13-way image classification set "dynamic-hand-gestures-LMHGD-dataset-double-view" from GitHub (aviogit/dynamic-hand-gesture-classification-datasets); label vocabulary: catching, catching hands up, line gesture, pointing, pointing with hand raised, resting, rotating, scroll finger, shaking, shaking low, shaking raised fist, slicing, zoom gesture.

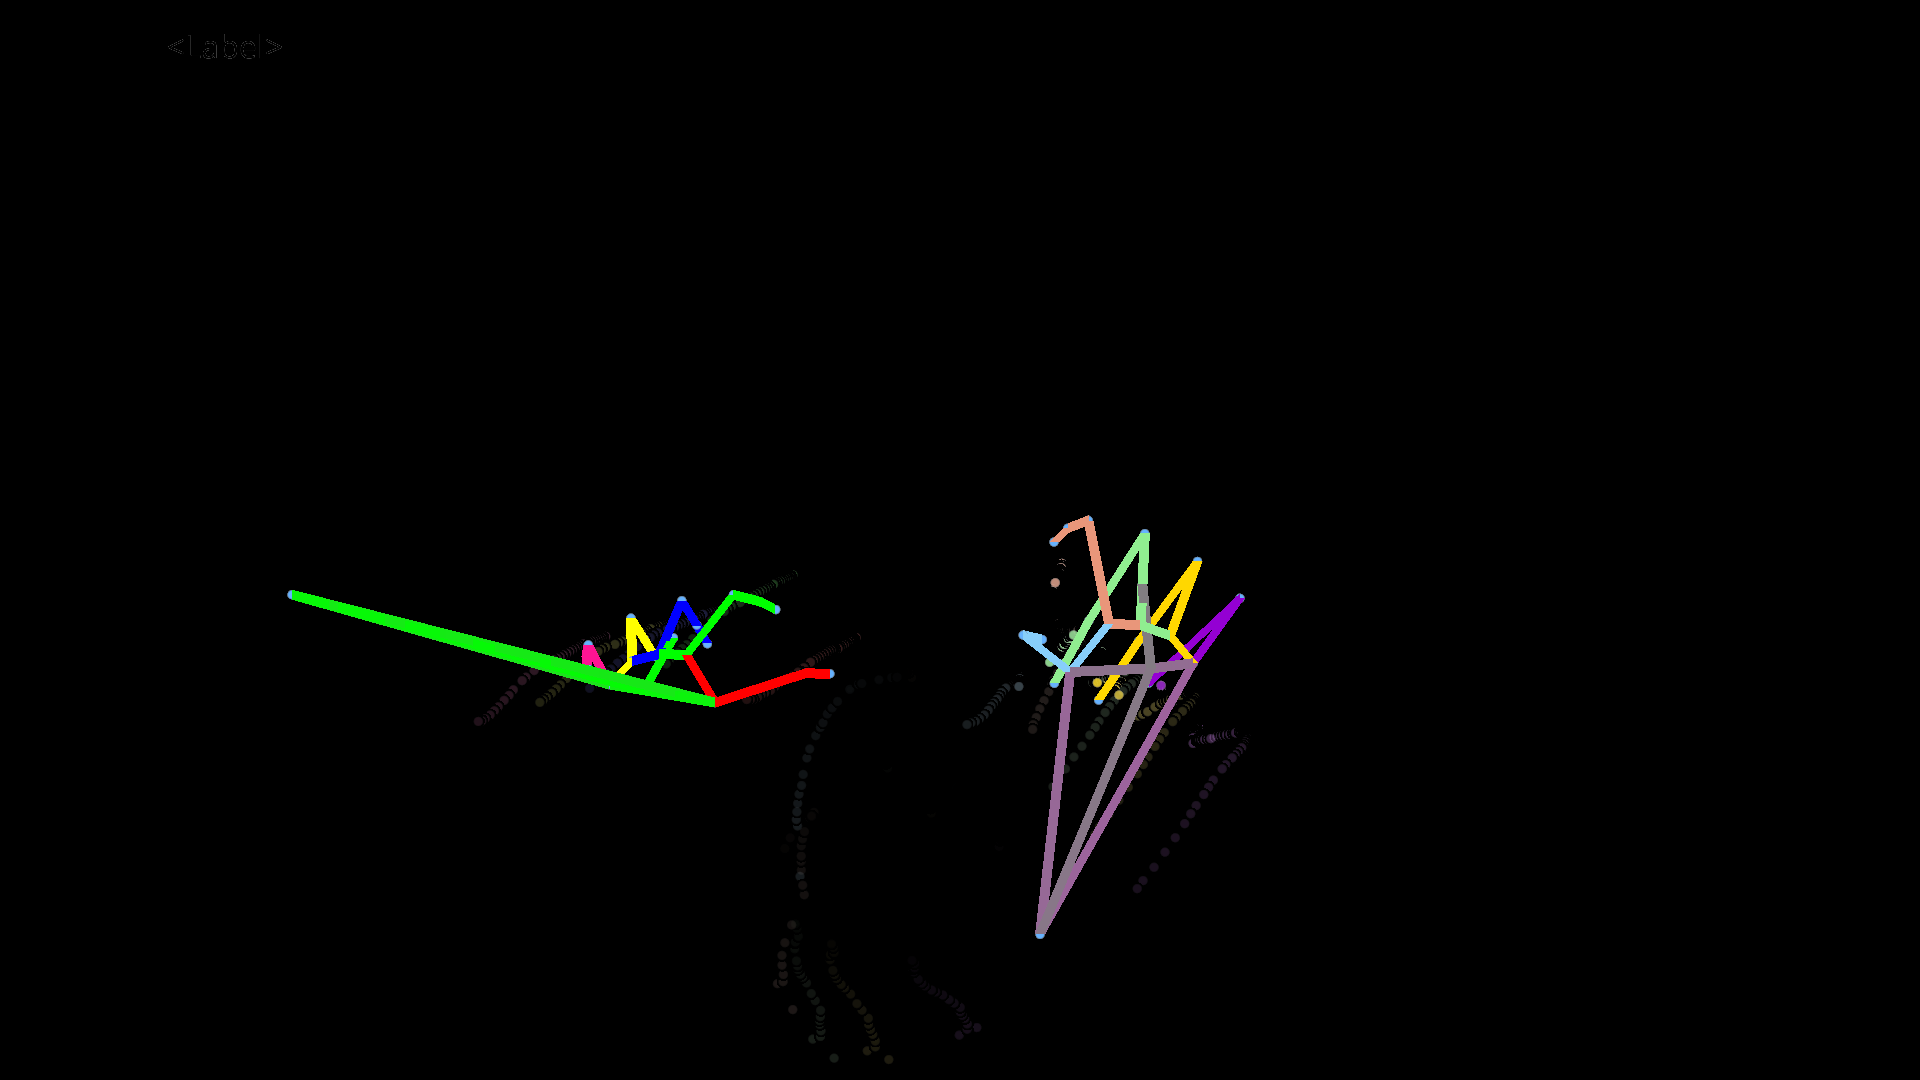
Label: resting

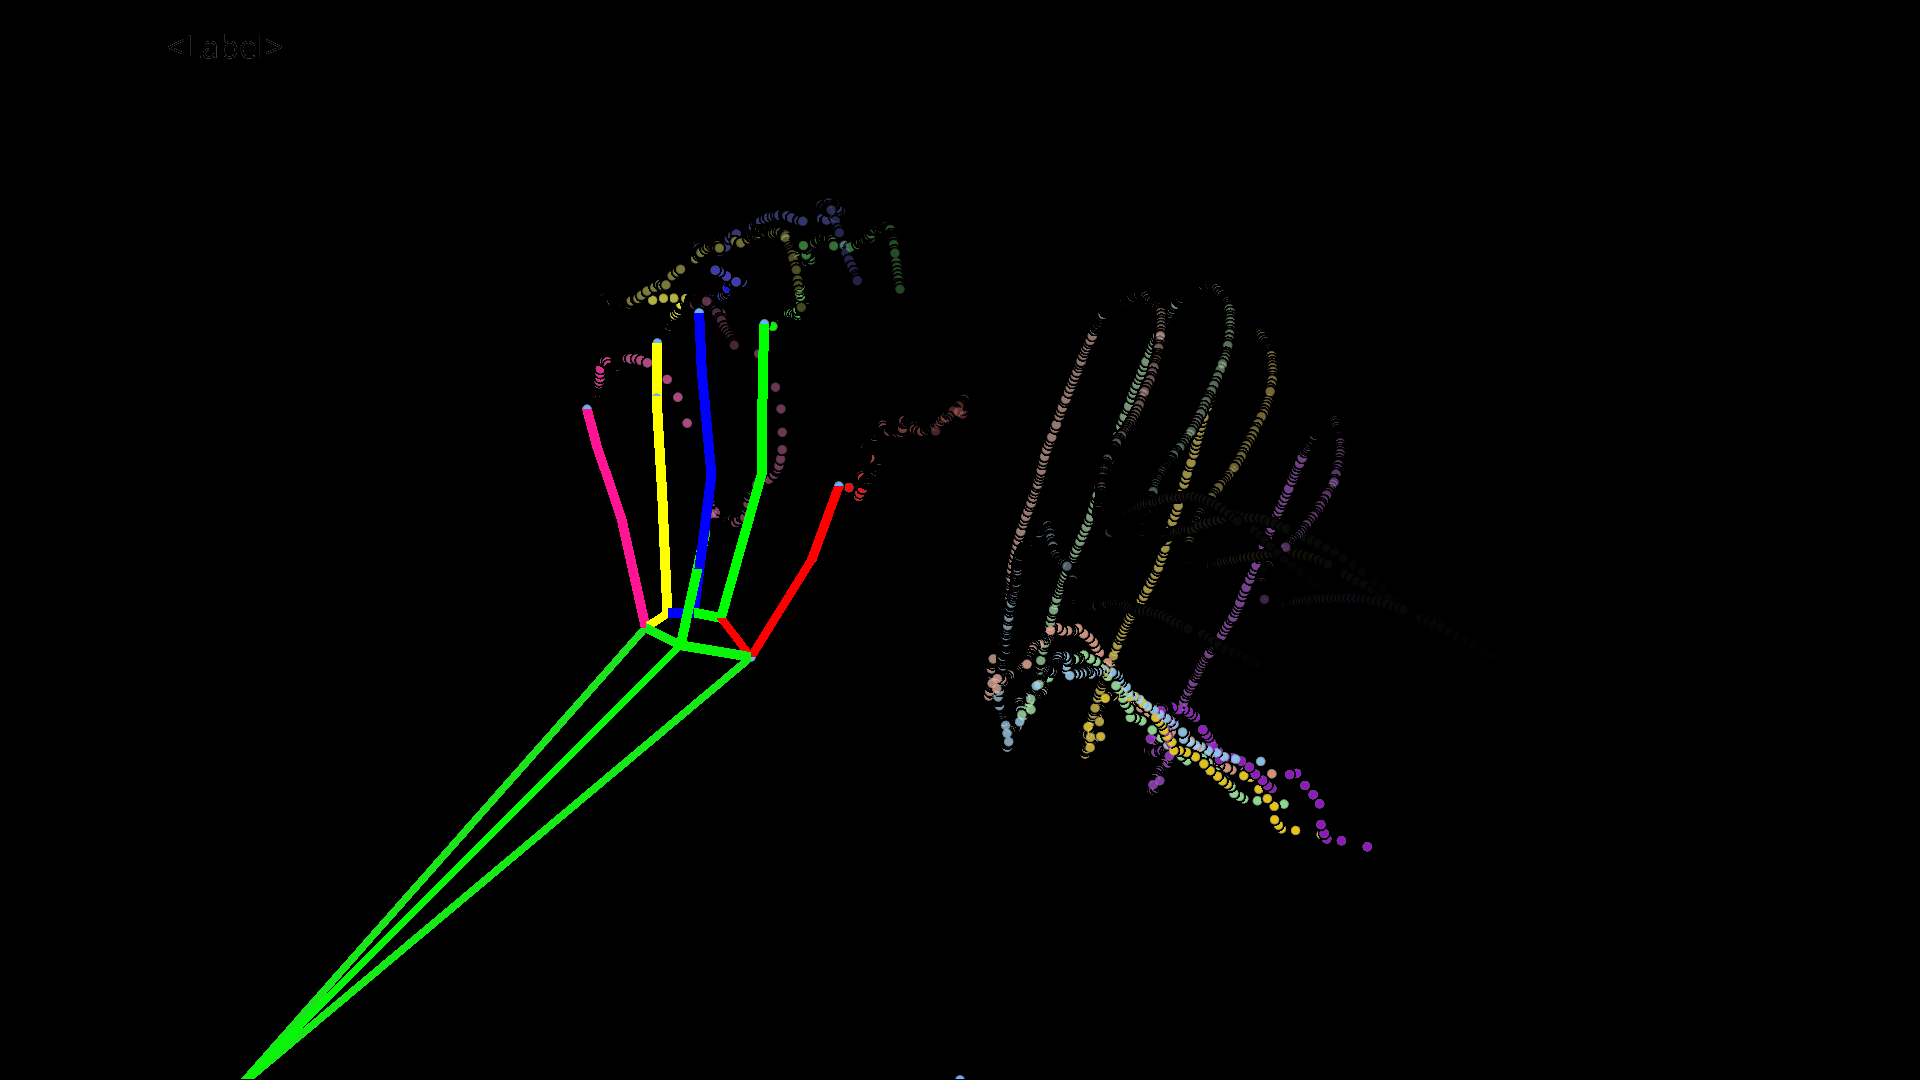
Label: catching hands up

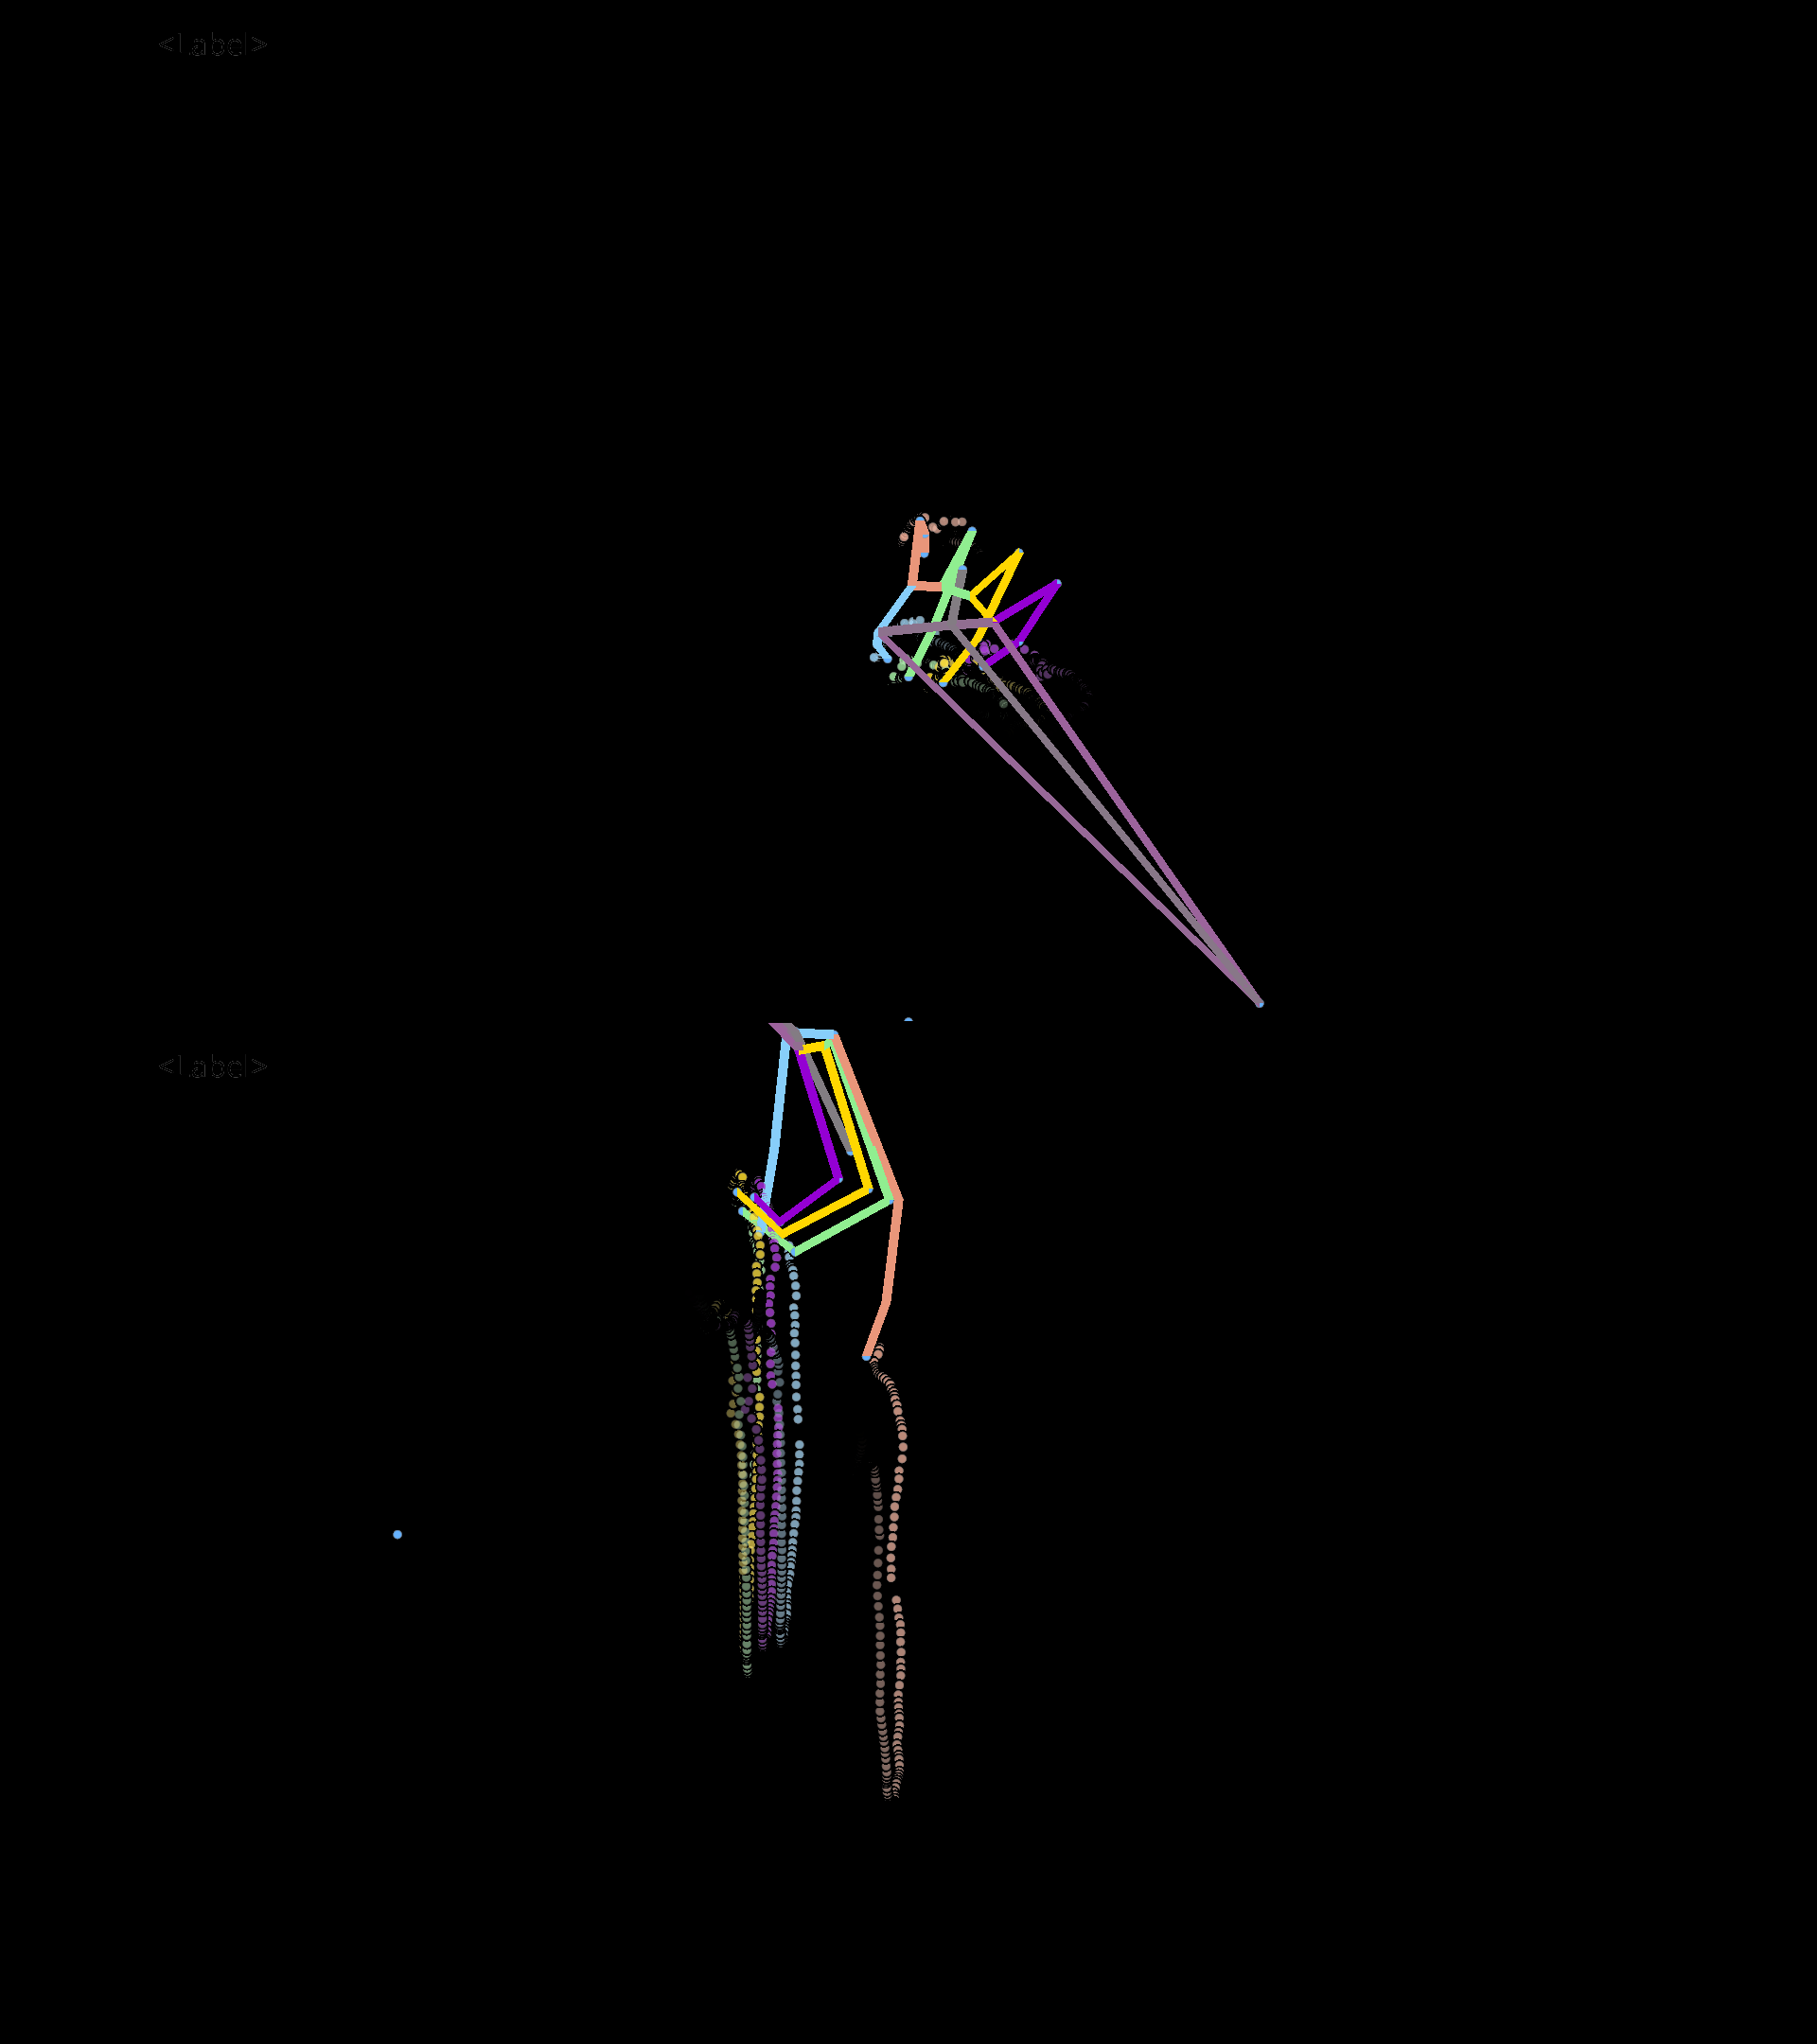
Label: pointing

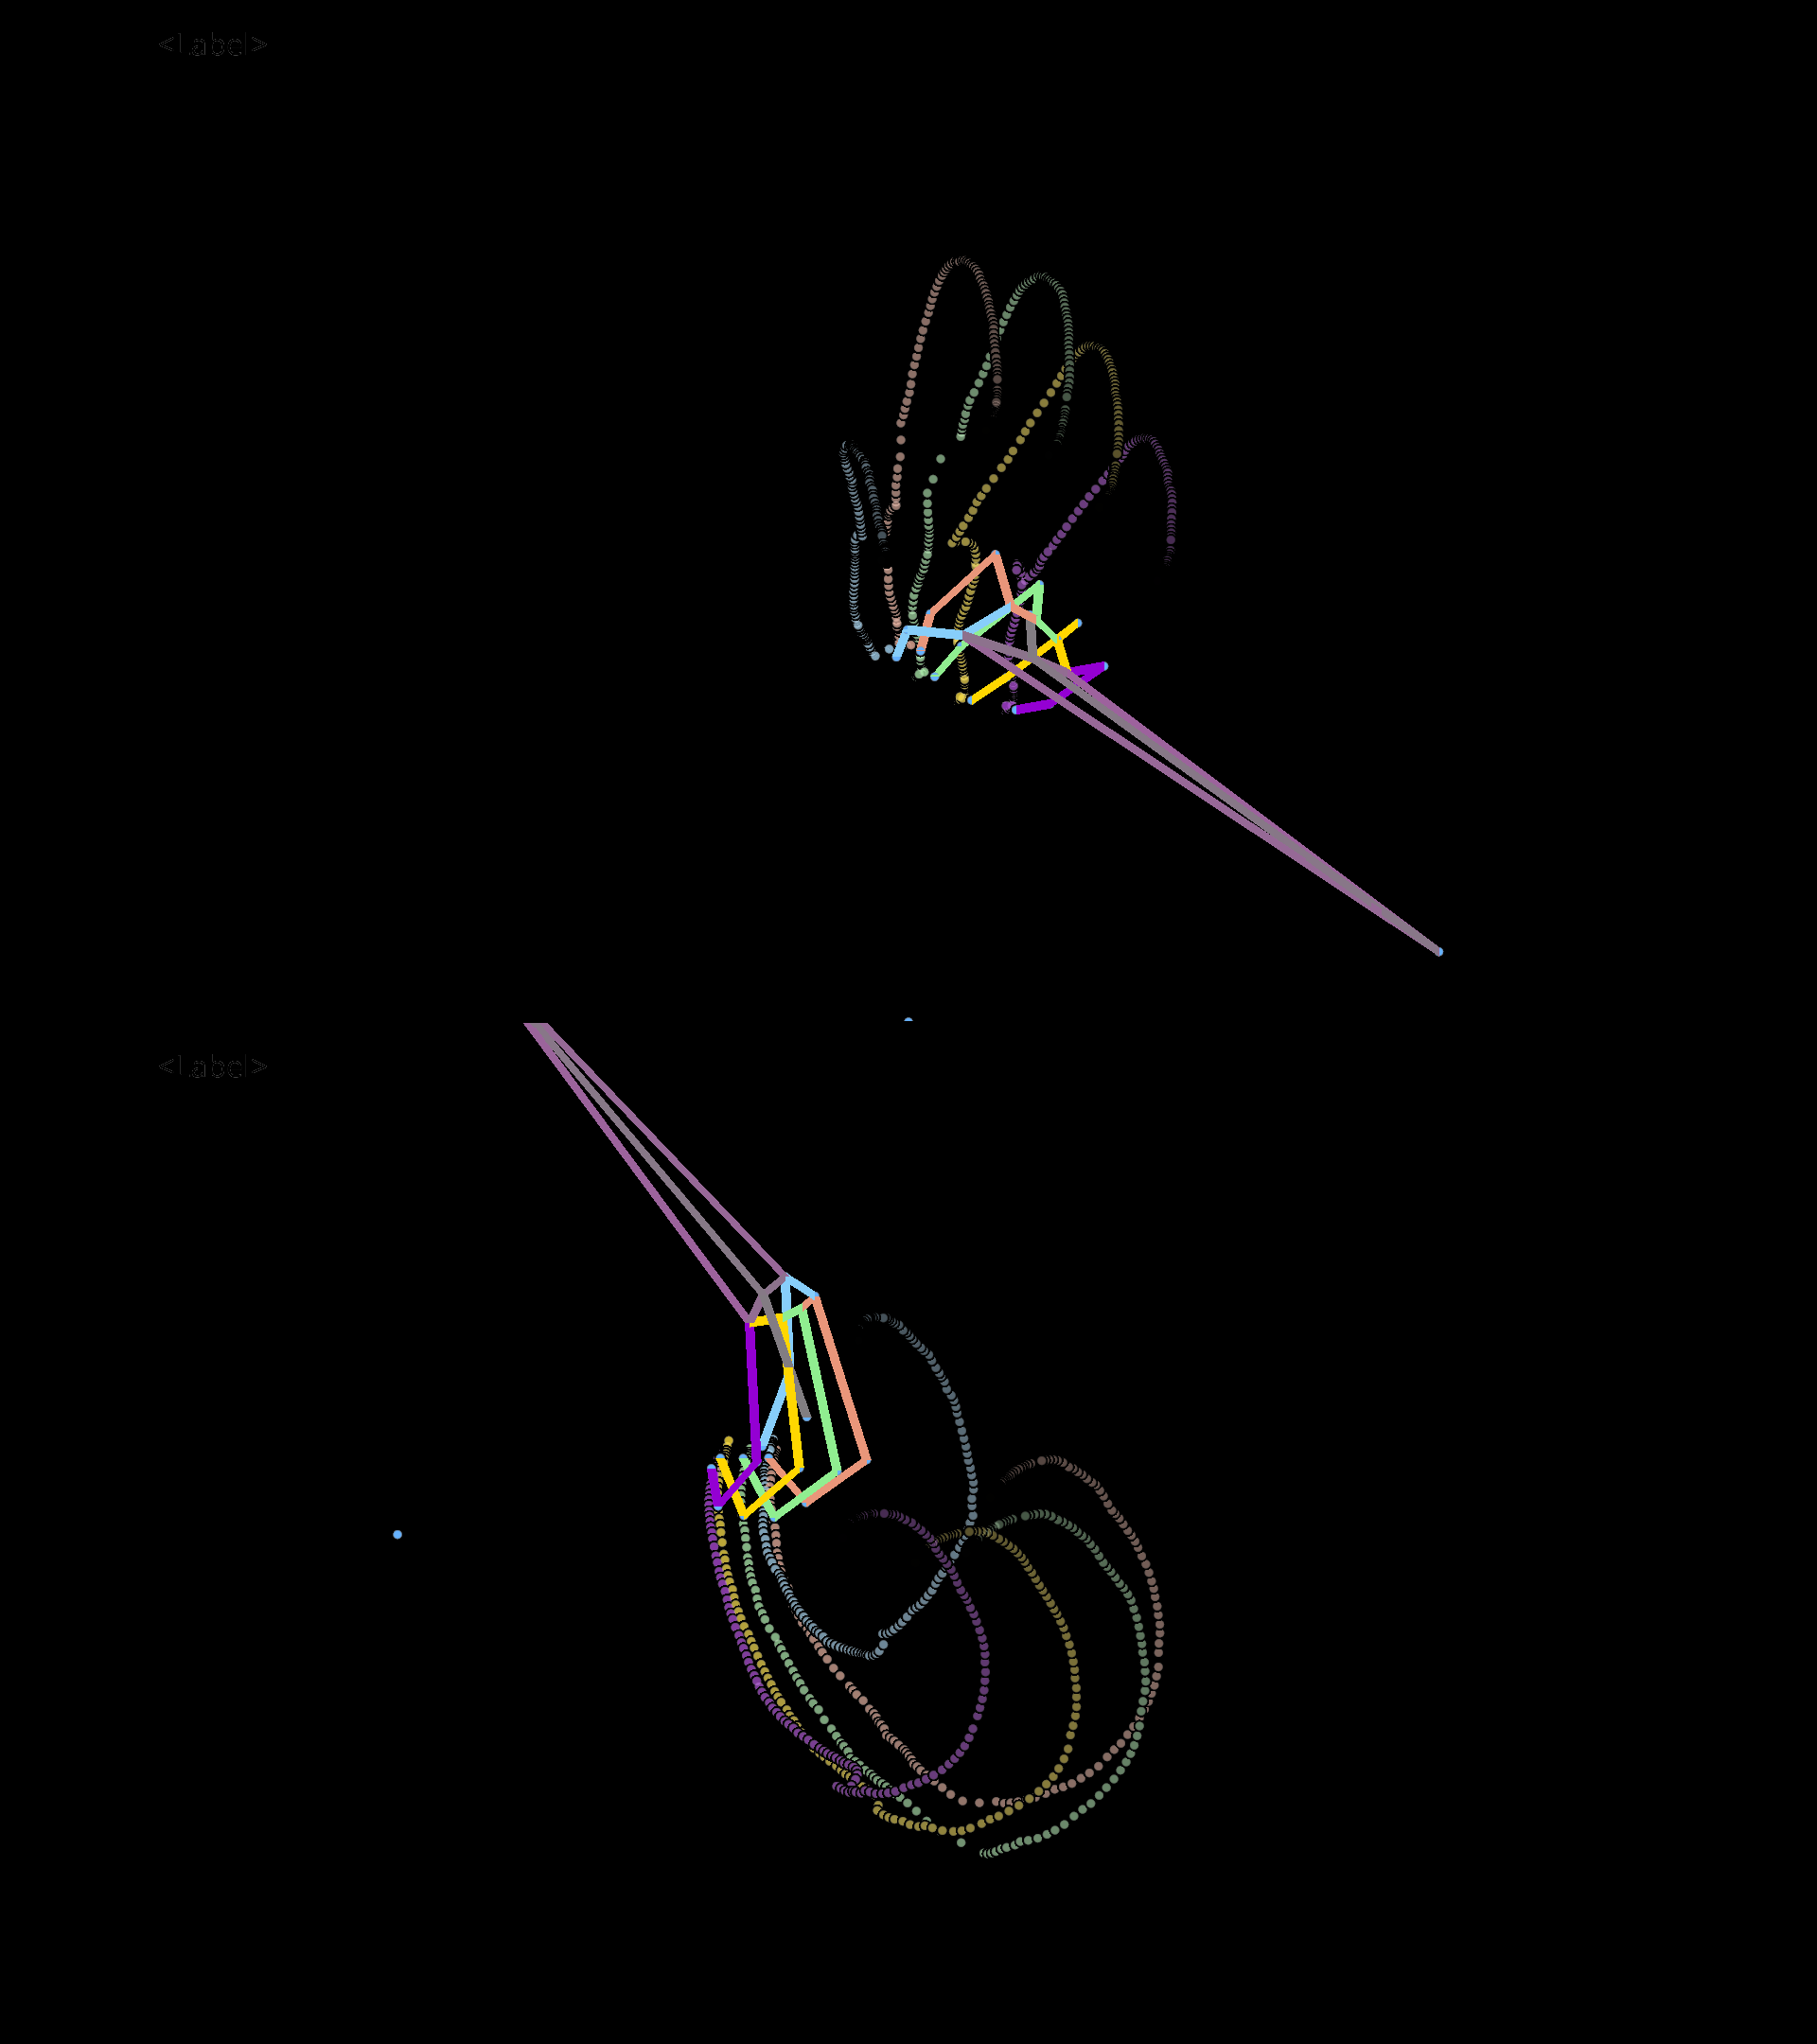
Label: catching

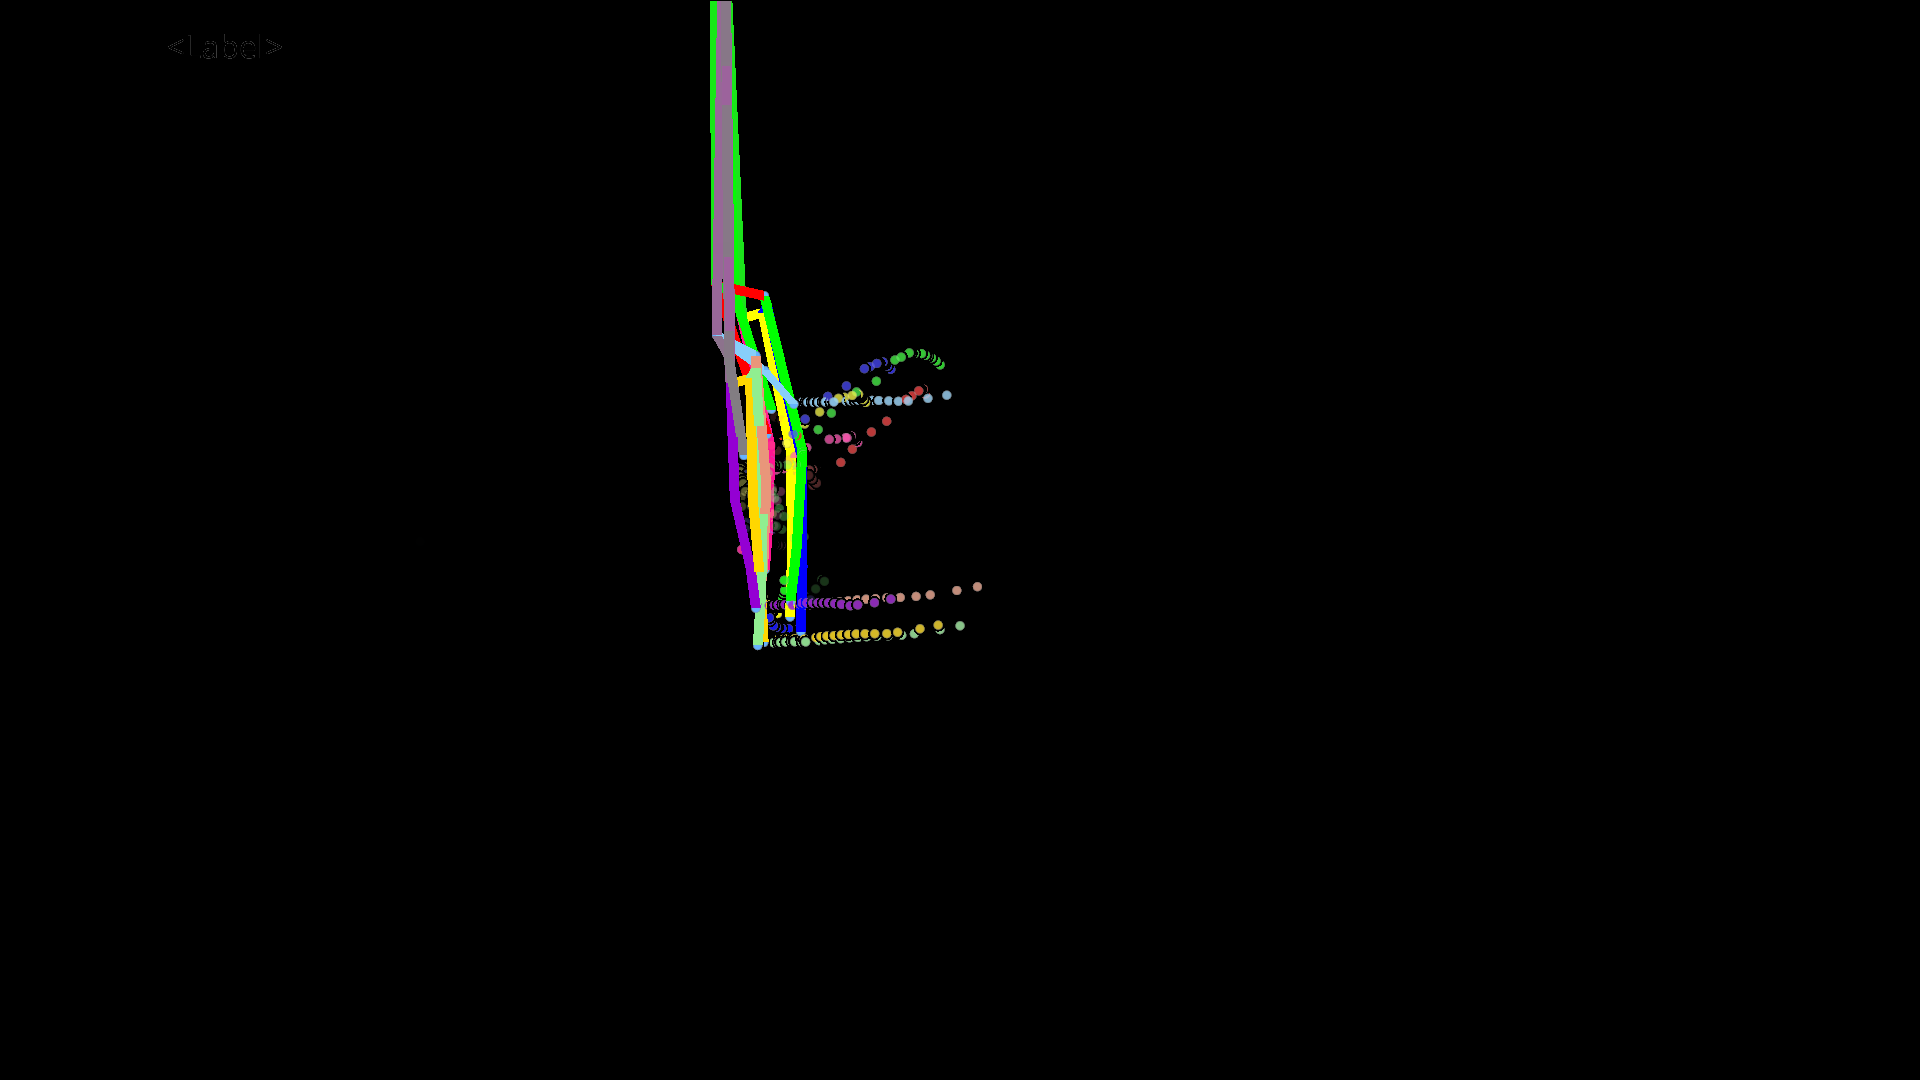
Label: shaking raised fist

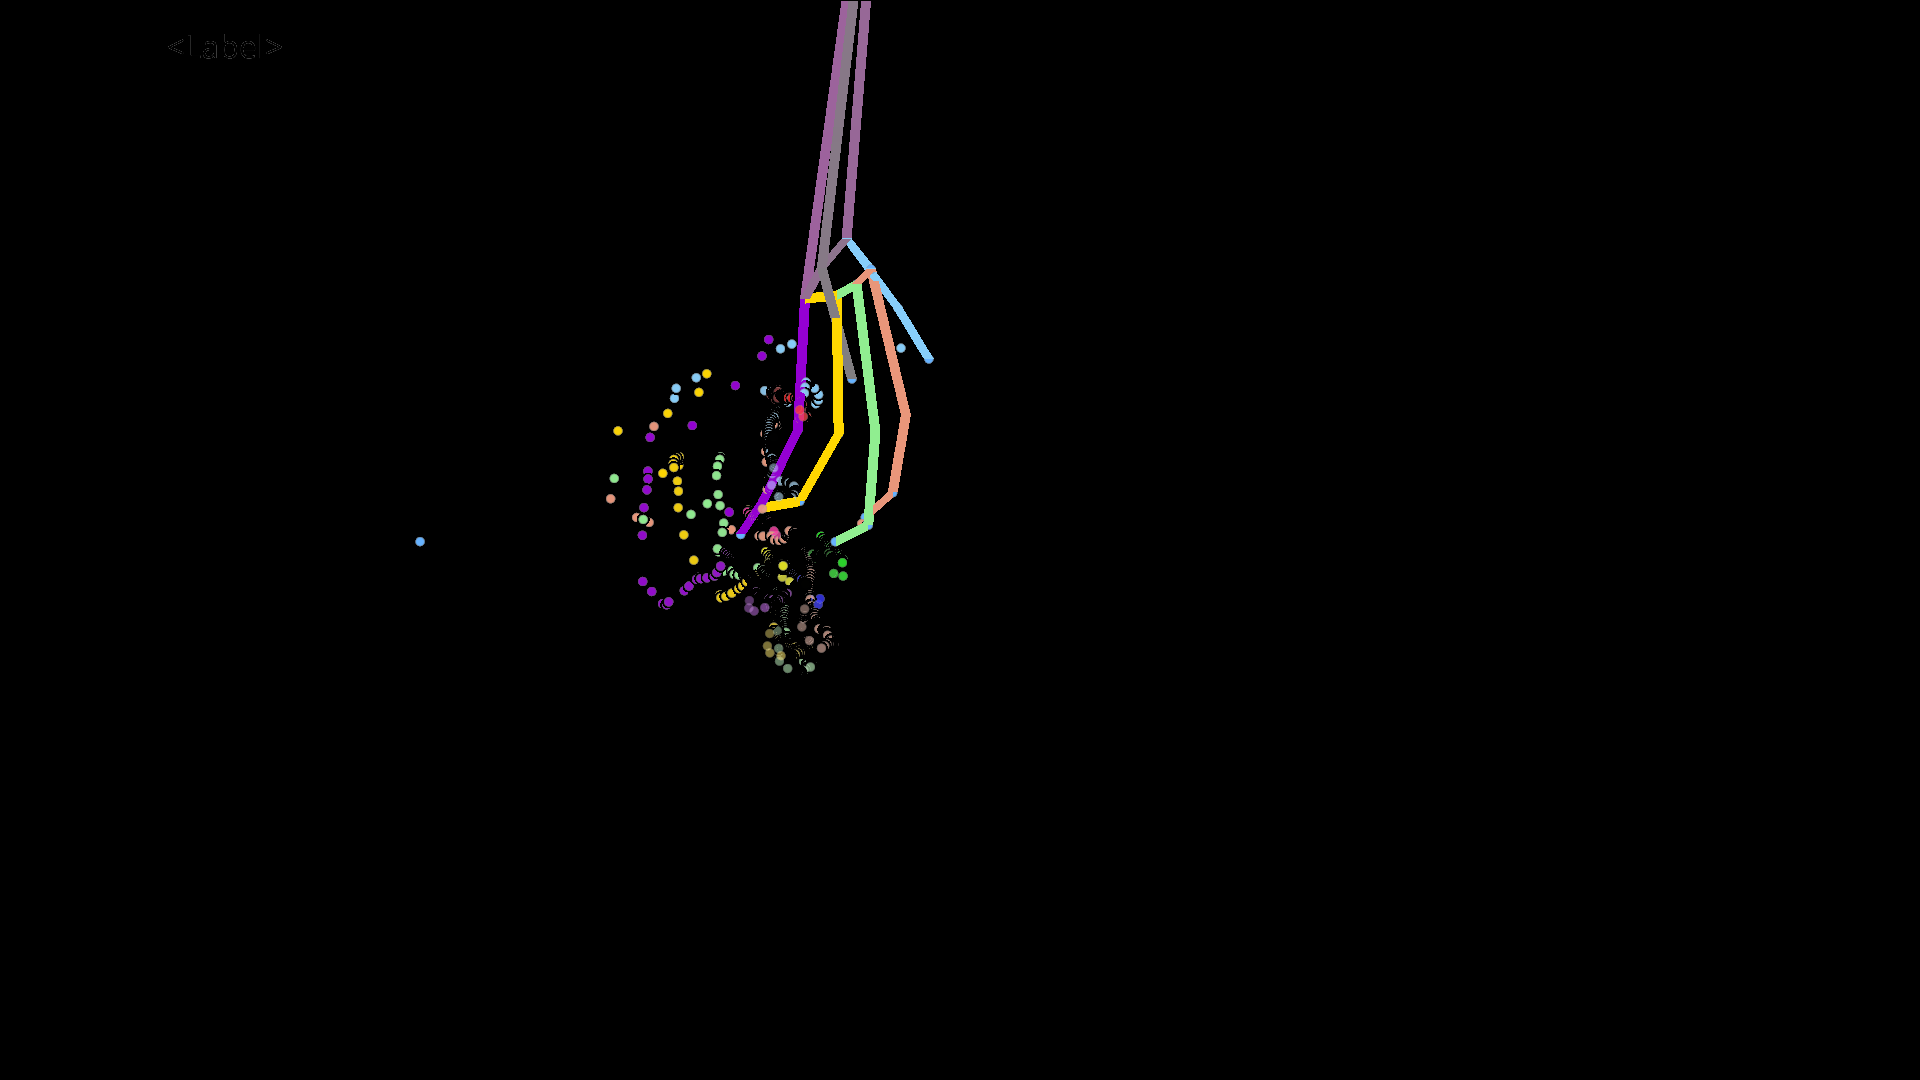
Label: zoom gesture
